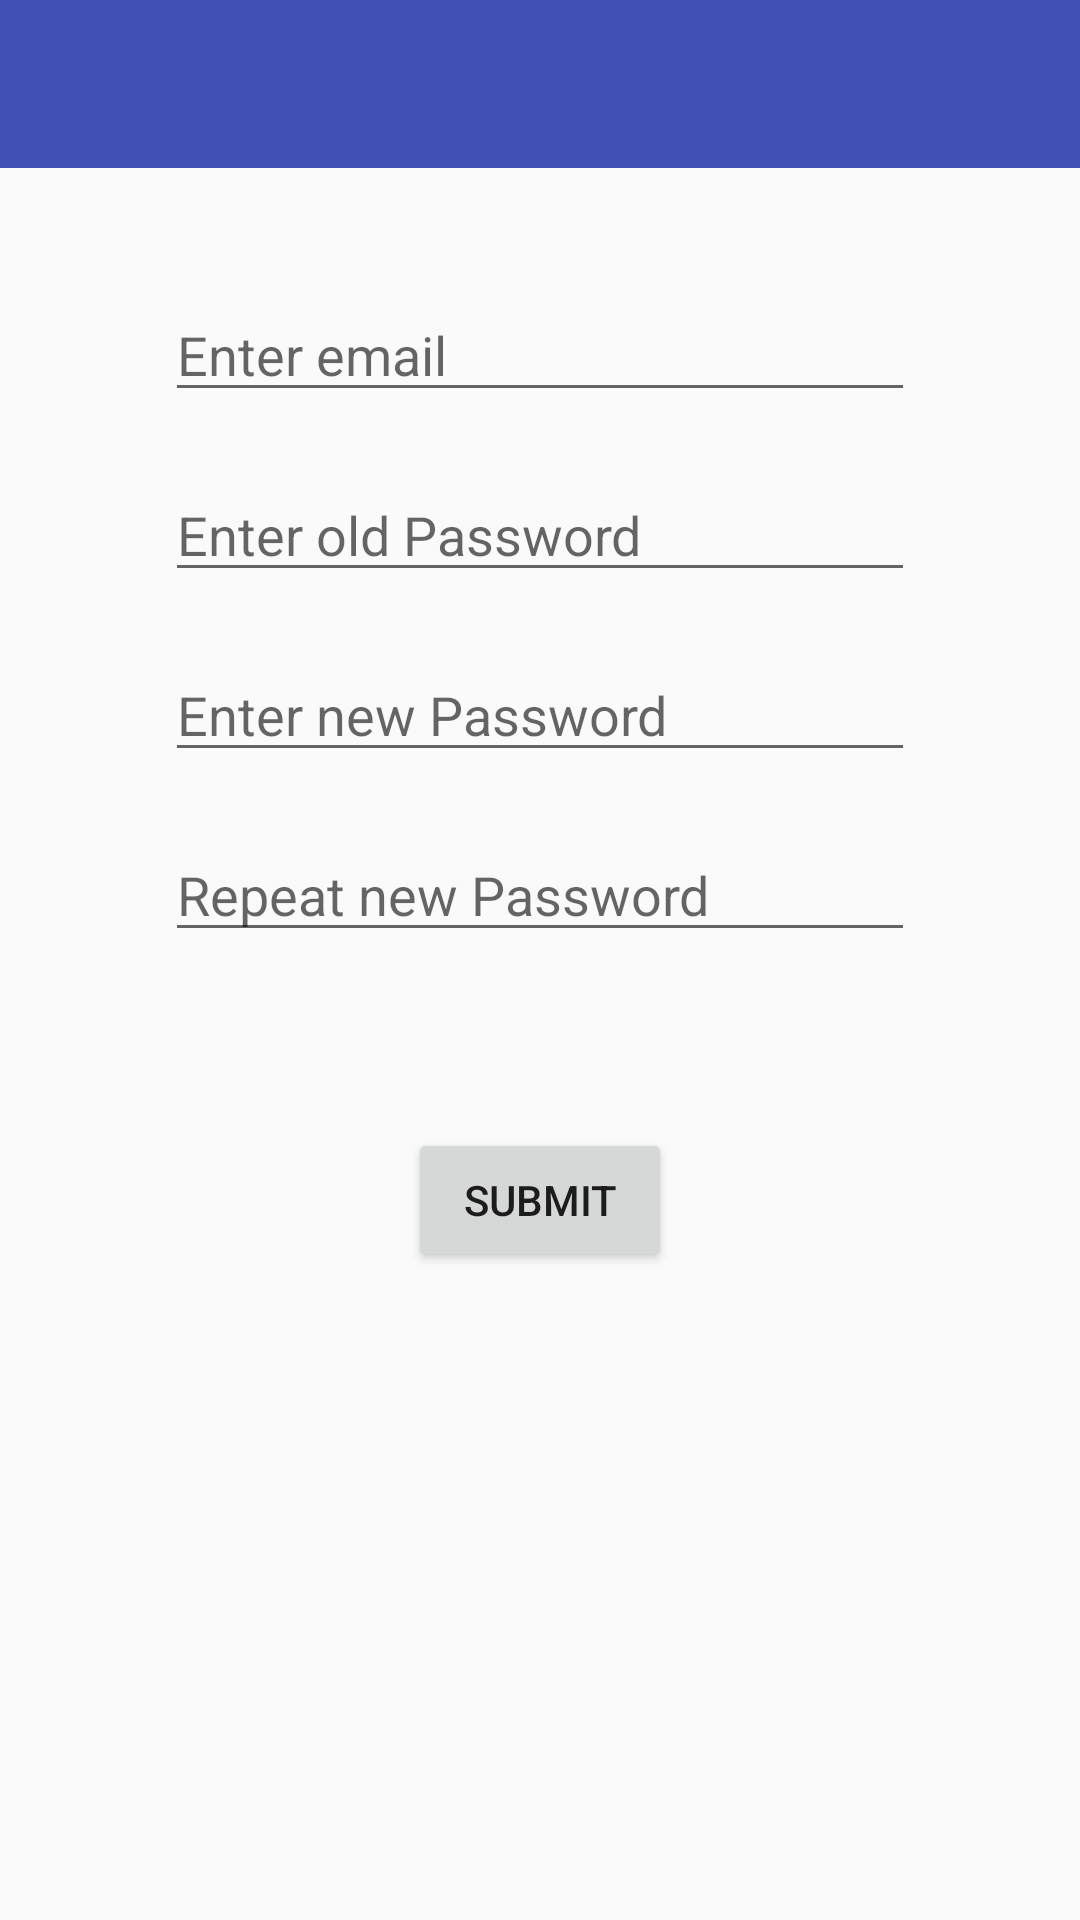

This screen was rendered from an Android layout file. Write that file and the resources it references.
<!-- AndroidManifest.xml: activity theme AppTheme.NoActionBar -->
<!-- res/layout/activity_change_password.xml -->
<?xml version="1.0" encoding="utf-8"?>
<android.support.v4.widget.DrawerLayout
    xmlns:android="http://schemas.android.com/apk/res/android"
    xmlns:app="http://schemas.android.com/apk/res-auto"
    xmlns:tools="http://schemas.android.com/tools"
    tools:context="com.b2ngames.findmyteacherapp.ChangePasswordActivity"
    android:id="@+id/drawer_layout"
    android:layout_width="match_parent"
    android:layout_height="match_parent"
    android:fitsSystemWindows="true">

    <LinearLayout

    android:layout_width="match_parent"
    android:layout_height="match_parent"
    android:orientation="vertical">

        <include
          layout="@layout/app_bar_common"
          android:layout_width="match_parent"
          android:layout_height="wrap_content"
            />
        <RelativeLayout
            android:layout_width="match_parent"
            android:layout_height="wrap_content"
            android:id="@+id/rlActivity">
        <EditText
            android:id="@+id/etUserEmail"
            android:layout_width="250dp"
            android:layout_height="wrap_content"
            android:ems="10"
            android:inputType="textEmailAddress"
            android:layout_marginTop="40dp"
            android:hint="@string/enter_email"
            android:layout_centerHorizontal="true"
            android:layout_alignParentTop="true"/>

        <EditText
            android:id="@+id/etPasword"
            android:layout_width="250dp"
            android:layout_height="wrap_content"
            android:ems="10"
            android:inputType="textPassword"
            android:layout_marginTop="100dp"
            android:hint="@string/enter_old_password"
            android:layout_centerHorizontal="true"
            android:layout_alignParentTop="true"/>

        <EditText
            android:id="@+id/etNewPassword"
            android:layout_width="250dp"
            android:layout_height="wrap_content"
            android:ems="10"
            android:inputType="textPassword"
            android:layout_marginTop="160dp"
            android:hint="@string/enter_new_password"
            android:layout_centerHorizontal="true"
            android:layout_alignParentTop="true"/>

          <EditText
             android:id="@+id/etRepeatNewPassword"
             android:layout_width="250dp"
             android:layout_height="wrap_content"
             android:ems="10"
             android:inputType="textPassword"
             android:layout_marginTop="220dp"
             android:hint="@string/repeat_new_password"
             android:layout_centerHorizontal="true"
             android:layout_alignParentTop="true"/>

           <Button
             android:id="@+id/btnSubmit"
             android:layout_width="wrap_content"
             android:layout_height="wrap_content"
             android:text="@string/submit"
             android:layout_centerHorizontal="true"
             android:layout_alignParentTop="true"
             android:layout_marginTop="320dp"/>



            </RelativeLayout>
        <RelativeLayout
            android:layout_width="match_parent"
            android:layout_height="match_parent"
            android:id="@+id/rlWaitingCircle"
            android:layout_alignParentTop="true"
            android:layout_alignParentStart="true"
            android:visibility="invisible">
            <ProgressBar
                android:id="@+id/pbWaitingCircle"
                android:layout_width="100dp"
                android:layout_height="100dp"
                android:layout_centerHorizontal="true"
                android:layout_marginTop="161dp"
                android:indeterminate="true"
                android:layout_gravity="center"
                />
        </RelativeLayout>


    </LinearLayout>

    <android.support.design.widget.NavigationView
        android:id="@+id/nav_view"
        android:layout_width="wrap_content"
        android:layout_height="match_parent"
        android:layout_gravity="start"
        android:fitsSystemWindows="true"
        app:headerLayout="@layout/nav_header_main"
        app:menu="@menu/activity_main_drawer"
        />
</android.support.v4.widget.DrawerLayout>
<!-- res/layout/app_bar_common.xml (included above) -->
<?xml version="1.0" encoding="utf-8"?>
<android.support.design.widget.CoordinatorLayout
    xmlns:android="http://schemas.android.com/apk/res/android"
    xmlns:app="http://schemas.android.com/apk/res-auto"
    xmlns:tools="http://schemas.android.com/tools"
    android:layout_width="match_parent"
    android:layout_height="wrap_content"
    android:fitsSystemWindows="true"
    tools:context="com.b2ngames.findmyteacherapp.MainActivity">

    <android.support.design.widget.AppBarLayout
        android:layout_width="match_parent"
        android:layout_height="wrap_content"
        android:theme="@style/AppTheme.AppBarOverlay">

        <android.support.v7.widget.Toolbar
            android:id="@+id/toolbar_common"
            android:layout_width="match_parent"
            android:layout_height="?attr/actionBarSize"
            android:background="?attr/colorPrimary"
            app:popupTheme="@style/AppTheme.PopupOverlay"
            android:descendantFocusability="beforeDescendants"
            android:focusableInTouchMode="true">

        </android.support.v7.widget.Toolbar>
    </android.support.design.widget.AppBarLayout>
</android.support.design.widget.CoordinatorLayout>
<!-- res/layout/nav_header_main.xml (included above) -->
<?xml version="1.0" encoding="utf-8"?>
<RelativeLayout
    xmlns:android="http://schemas.android.com/apk/res/android"
    xmlns:app="http://schemas.android.com/apk/res-auto"
    xmlns:tools="http://schemas.android.com/tools"
    android:layout_width="match_parent"
    android:layout_height="@dimen/nav_header_height"
    android:background="@drawable/side_nav_bar"
    android:gravity="bottom"
    android:theme="@style/ThemeOverlay.AppCompat.Dark"
    android:id="@+id/nav_header">

    <com.android.volley.toolbox.NetworkImageView
        android:id="@+id/ivUserPicture"
        android:layout_width="100dp"
        android:layout_height="100dp"
        android:src="@mipmap/ic_birrete"
        android:layout_marginBottom="20dp"
        android:visibility="visible"
        android:layout_centerVertical="true"
        android:layout_marginLeft="20dp"
        android:layout_marginTop="10dp"/>
        
        
        


    <TextView
        android:id="@+id/tvUserName"
        android:layout_width="175dp"
        android:layout_height="60dp"
        android:layout_alignTop="@+id/ivUserPicture"
        android:layout_marginLeft="19dp"
        android:layout_marginStart="19dp"
        android:layout_toEndOf="@+id/ivUserPicture"
        android:layout_toRightOf="@+id/ivUserPicture"
        android:paddingTop="@dimen/nav_header_vertical_spacing"
        android:text="Username"
        android:textSize="30sp"
        android:visibility="visible"
        app:layout_constraintBottom_toBottomOf="parent"
        app:layout_constraintHorizontal_bias="0.248"
        app:layout_constraintLeft_toLeftOf="parent"
        app:layout_constraintRight_toRightOf="parent"
        app:layout_constraintTop_toTopOf="parent"
        app:layout_constraintVertical_bias="0.175"/>

    <Button
        android:id="@+id/btnLogOrRegister"
        android:layout_width="match_parent"
        android:layout_height="70dp"
        android:layout_alignParentLeft="true"
        android:layout_alignParentStart="true"
        android:layout_alignParentTop="true"
        android:layout_marginBottom="40dp"
        android:backgroundTint="@color/colorWhite"
        android:text="@string/login_register"
        android:textColor="@color/cast_expanded_controller_background_color"
        android:visibility="gone"/>

</RelativeLayout>
<!-- resources referenced by this layout -->
<resources>
  <color name="colorWhite">#ffffff</color>
  <dimen name="nav_header_height">160dp</dimen>
  <dimen name="nav_header_vertical_spacing">16dp</dimen>
  <!-- mipmap ic_birrete: png bitmap (mipmap-hdpi, 2663 bytes) -->
  <string name="enter_email">Enter email</string>
  <string name="enter_new_password">Enter new Password</string>
  <string name="enter_old_password">Enter old Password</string>
  <string name="login_register">LOGIN/REGISTER</string>
  <string name="repeat_new_password">Repeat new Password</string>
  <string name="submit">Submit</string>
  <style name="AppTheme.AppBarOverlay" parent="ThemeOverlay.AppCompat.Dark.ActionBar" />
  <style name="AppTheme.PopupOverlay" parent="ThemeOverlay.AppCompat.Light" />
  <style name="AppTheme.NoActionBar" parent="Theme.AppCompat.Light.NoActionBar">
          <item name="colorPrimary">@color/colorPrimary</item>
          <item name="colorPrimaryDark">@color/colorPrimaryDark</item>
  
      </style>
  <color name="colorPrimary">#3F51B5</color>
  <color name="colorPrimaryDark">#303F9F</color>
</resources>
